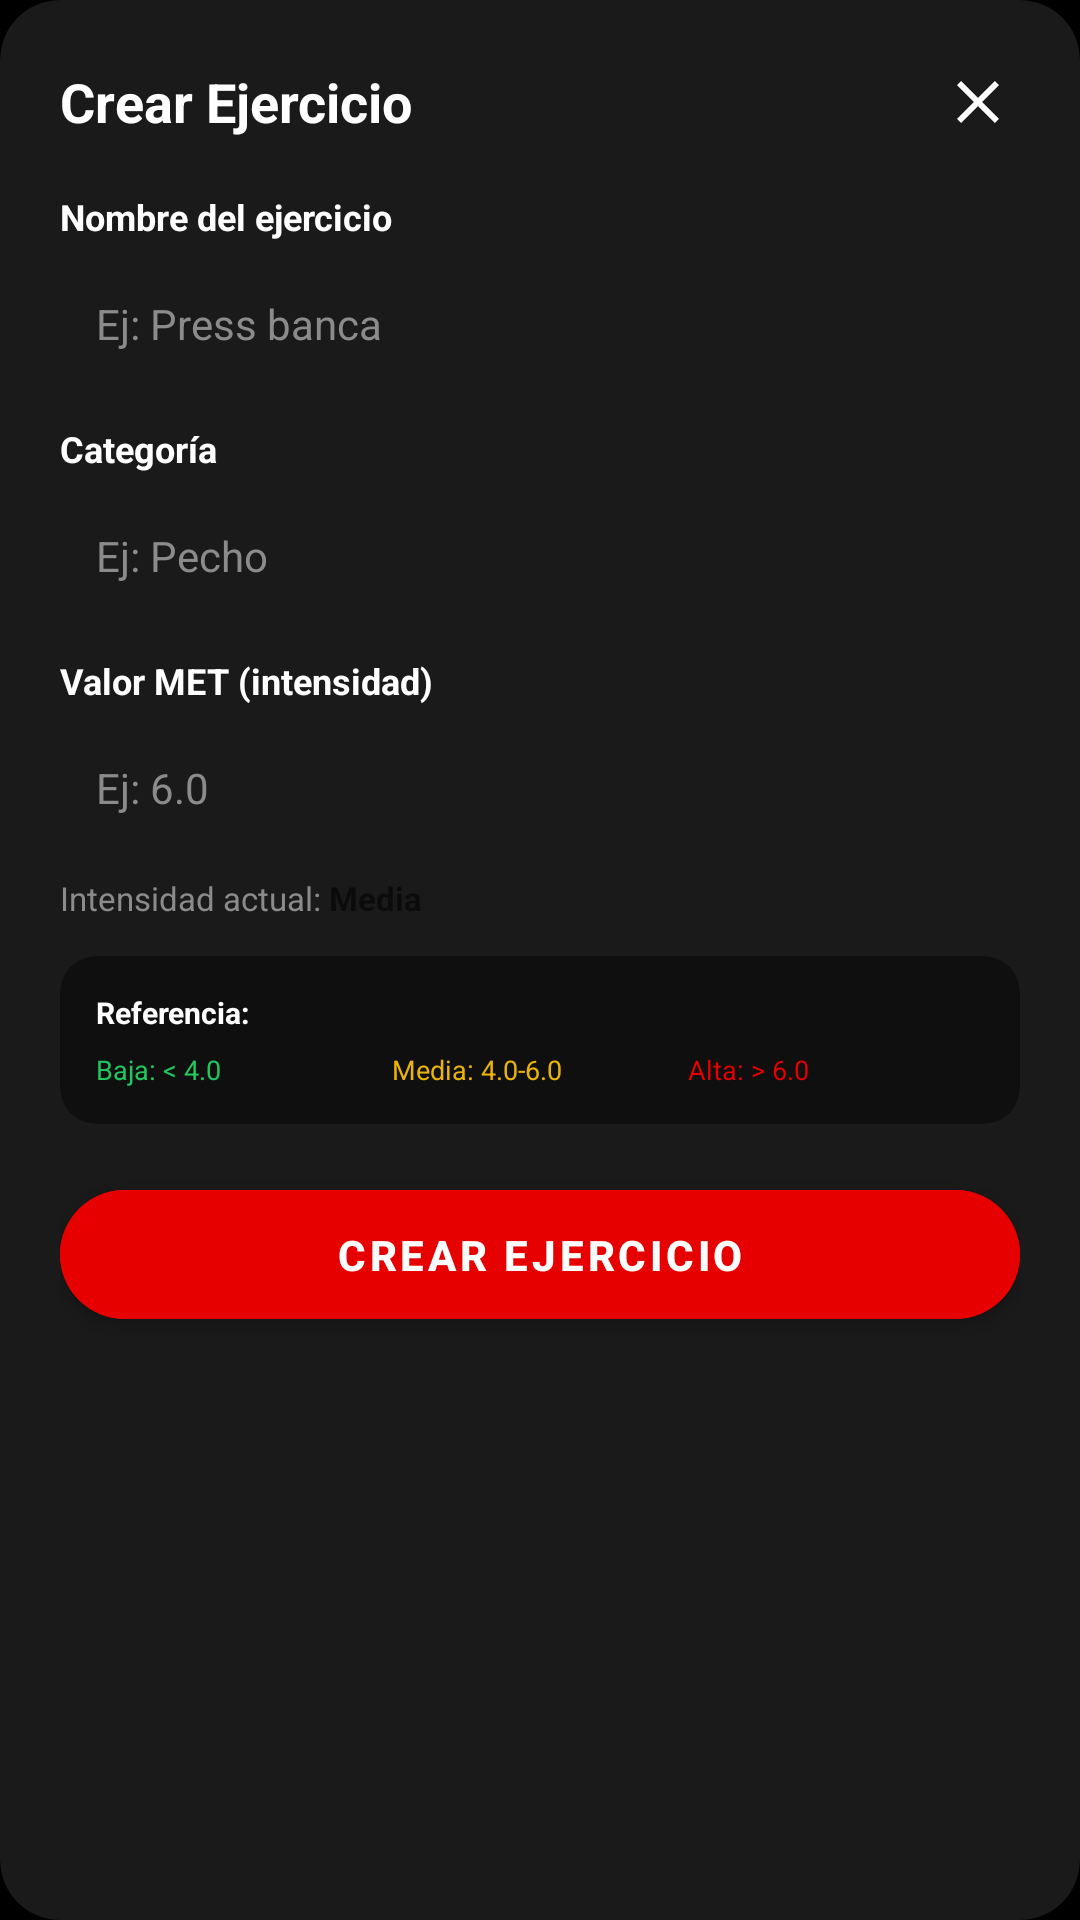

Produce the Android XML layout that renders to this screen, including the resource entries it uses.
<!-- AndroidManifest.xml: application theme Theme.Strenuus -->
<!-- res/layout/dialog_create_exercise.xml -->
<?xml version="1.0" encoding="utf-8"?>
<androidx.cardview.widget.CardView
    xmlns:android="http://schemas.android.com/apk/res/android"
    xmlns:app="http://schemas.android.com/apk/res-auto"
    android:layout_width="match_parent"
    android:layout_height="wrap_content"
    android:layout_margin="24dp"
    app:cardBackgroundColor="@color/gray_dark"
    app:cardCornerRadius="20dp"
    app:cardElevation="8dp">

    <LinearLayout
        android:layout_width="match_parent"
        android:layout_height="wrap_content"
        android:orientation="vertical"
        android:padding="20dp">

        
        <LinearLayout
            android:layout_width="match_parent"
            android:layout_height="wrap_content"
            android:orientation="horizontal"
            android:gravity="center_vertical"
            android:layout_marginBottom="16dp">

            <TextView
                android:layout_width="0dp"
                android:layout_height="wrap_content"
                android:layout_weight="1"
                android:text="Crear Ejercicio"
                android:textColor="@color/white"
                android:textSize="18sp"
                android:textStyle="bold" />

            <ImageButton
                android:id="@+id/btnClose"
                android:layout_width="28dp"
                android:layout_height="28dp"
                android:background="@drawable/bg_circle_red"
                android:src="@drawable/ic_close"
                android:tint="@color/white"
                android:padding="6dp" />

        </LinearLayout>

        
        <TextView
            android:layout_width="wrap_content"
            android:layout_height="wrap_content"
            android:text="Nombre del ejercicio"
            android:textColor="@color/white"
            android:textSize="12sp"
            android:textStyle="bold"
            android:layout_marginBottom="6dp" />

        <EditText
            android:id="@+id/etExerciseName"
            android:layout_width="match_parent"
            android:layout_height="wrap_content"
            android:background="@drawable/bg_rounded_card"
            android:hint="Ej: Press banca"
            android:inputType="text"
            android:padding="12dp"
            android:textColor="@color/white"
            android:textColorHint="@color/gray_light"
            android:textSize="14sp"
            android:layout_marginBottom="12dp" />

        
        <TextView
            android:layout_width="wrap_content"
            android:layout_height="wrap_content"
            android:text="Categoría"
            android:textColor="@color/white"
            android:textSize="12sp"
            android:textStyle="bold"
            android:layout_marginBottom="6dp" />

        <EditText
            android:id="@+id/etExerciseCategory"
            android:layout_width="match_parent"
            android:layout_height="wrap_content"
            android:background="@drawable/bg_rounded_card"
            android:hint="Ej: Pecho"
            android:inputType="text"
            android:padding="12dp"
            android:textColor="@color/white"
            android:textColorHint="@color/gray_light"
            android:textSize="14sp"
            android:layout_marginBottom="12dp" />

        
        <TextView
            android:layout_width="wrap_content"
            android:layout_height="wrap_content"
            android:text="Valor MET (intensidad)"
            android:textColor="@color/white"
            android:textSize="12sp"
            android:textStyle="bold"
            android:layout_marginBottom="6dp" />

        <EditText
            android:id="@+id/etExerciseMET"
            android:layout_width="match_parent"
            android:layout_height="wrap_content"
            android:background="@drawable/bg_rounded_card"
            android:hint="Ej: 6.0"
            android:inputType="numberDecimal"
            android:padding="12dp"
            android:textColor="@color/white"
            android:textColorHint="@color/gray_light"
            android:textSize="14sp"
            android:layout_marginBottom="8dp" />

        
        <LinearLayout
            android:layout_width="match_parent"
            android:layout_height="wrap_content"
            android:orientation="horizontal"
            android:gravity="center_vertical"
            android:layout_marginBottom="12dp">

            <TextView
                android:layout_width="wrap_content"
                android:layout_height="wrap_content"
                android:text="Intensidad actual: "
                android:textColor="@color/gray_light"
                android:textSize="11sp" />

            <TextView
                android:id="@+id/tvCurrentIntensity"
                android:layout_width="wrap_content"
                android:layout_height="wrap_content"
                android:text="Media"
                android:textSize="11sp"
                android:textStyle="bold" />

        </LinearLayout>

        
        <androidx.cardview.widget.CardView
            android:layout_width="match_parent"
            android:layout_height="wrap_content"
            app:cardBackgroundColor="@color/gray_darker"
            app:cardCornerRadius="12dp"
            app:cardElevation="0dp"
            android:layout_marginBottom="16dp">

            <LinearLayout
                android:layout_width="match_parent"
                android:layout_height="wrap_content"
                android:orientation="vertical"
                android:padding="12dp">

                <TextView
                    android:layout_width="wrap_content"
                    android:layout_height="wrap_content"
                    android:text="Referencia:"
                    android:textColor="@color/white"
                    android:textSize="10sp"
                    android:textStyle="bold"
                    android:layout_marginBottom="6dp" />

                <LinearLayout
                    android:layout_width="match_parent"
                    android:layout_height="wrap_content"
                    android:orientation="horizontal">

                    <TextView
                        android:layout_width="0dp"
                        android:layout_height="wrap_content"
                        android:layout_weight="1"
                        android:text="Baja: &lt; 4.0"
                        android:textColor="@color/green_intensity"
                        android:textSize="9sp" />

                    <TextView
                        android:layout_width="0dp"
                        android:layout_height="wrap_content"
                        android:layout_weight="1"
                        android:text="Media: 4.0-6.0"
                        android:textColor="@color/yellow_intensity"
                        android:textSize="9sp" />

                    <TextView
                        android:layout_width="0dp"
                        android:layout_height="wrap_content"
                        android:layout_weight="1"
                        android:text="Alta: &gt; 6.0"
                        android:textColor="@color/red_primary"
                        android:textSize="9sp" />

                </LinearLayout>

            </LinearLayout>

        </androidx.cardview.widget.CardView>

        
        <com.google.android.material.button.MaterialButton
            android:id="@+id/btnCreateExercise"
            android:layout_width="match_parent"
            android:layout_height="wrap_content"
            android:backgroundTint="@color/red_primary"
            android:text="Crear ejercicio"
            android:textColor="@color/white"
            android:textSize="14sp"
            android:textStyle="bold"
            app:cornerRadius="24dp"
            android:paddingVertical="12dp" />

    </LinearLayout>

</androidx.cardview.widget.CardView>
<!-- resources referenced by this layout -->
<resources>
  <color name="gray_dark">#1A1A1A</color>
  <color name="gray_darker">#0F0F0F</color>
  <color name="gray_light">#8B8B8B</color>
  <color name="green_intensity">#22C55E</color>
  <color name="red_primary">#E60000</color>
  <color name="white">#FFFFFF</color>
  <color name="yellow_intensity">#EAB308</color>
  <!-- drawable ic_close (drawable) -->
  <vector xmlns:android="http://schemas.android.com/apk/res/android"
  android:width="24dp"
  android:height="24dp"
  android:viewportWidth="24"
  android:viewportHeight="24">
  <path
      android:fillColor="@android:color/white"
      android:pathData="M19,6.41L17.59,5 12,10.59 6.41,5 5,6.41 10.59,12 5,17.59 6.41,19 12,13.41 17.59,19 19,17.59 13.41,12z"/>
  </vector>
  <style name="Theme.Strenuus" parent="Theme.MaterialComponents.DayNight.NoActionBar">
      <item name="colorPrimary">@color/red_primary</item>
      <item name="colorPrimaryDark">@color/red_dark</item>
      <item name="colorAccent">@color/red_primary</item>
      <item name="android:statusBarColor">@color/status_bar</item>
      <item name="android:navigationBarColor">@color/navigation_bar</item>
      <item name="android:windowBackground">@color/black</item>
      <item name="android:windowLightStatusBar">false</item>
  </style>
  <color name="red_dark">#B30000</color>
  <color name="status_bar">#000000</color>
  <color name="navigation_bar">#000000</color>
  <color name="black">#000000</color>
</resources>
